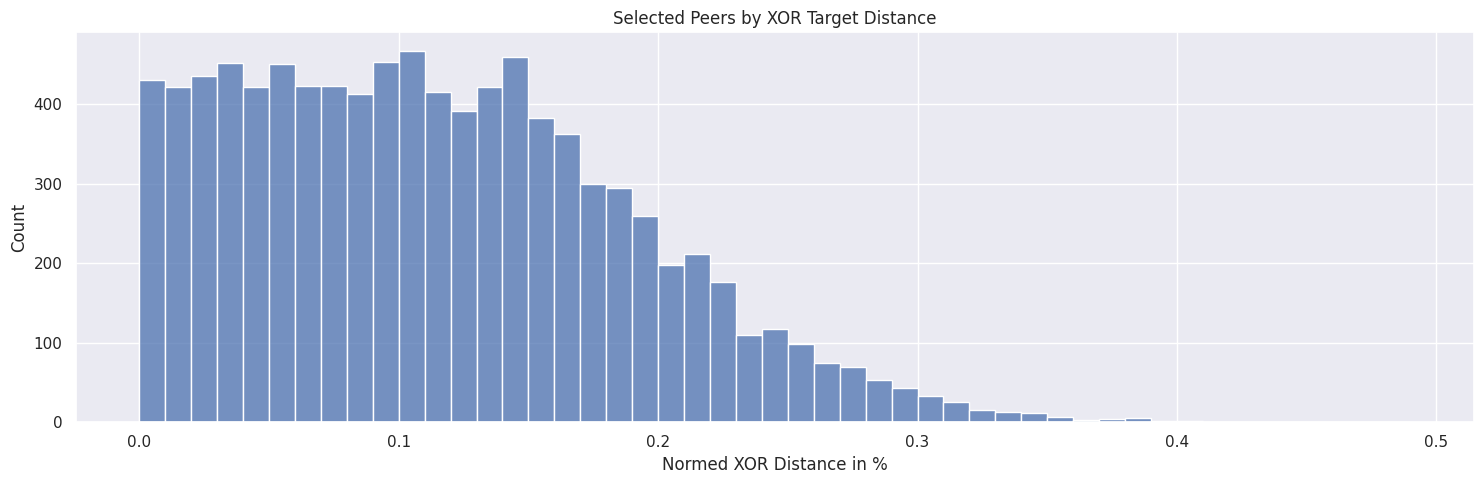

Generate this figure with matplotlib:
import numpy as np

import seaborn as sns
import matplotlib.pyplot as plt

sns.set_theme()

NETWORK_SIZE = 3500
MEASUREMENTS = 623

distances_all = []

peer_id_positions = np.random.uniform(0, 1, NETWORK_SIZE)

for i in range(MEASUREMENTS):

    content_positions = np.random.random()

    distances = np.sort(np.abs(peer_id_positions - content_positions))

    for dist in distances[:15]:
        distances_all += [dist * 100]

fig, ax = plt.subplots(figsize=(15, 5))

sns.histplot(ax=ax, x=distances_all, bins=np.arange(0, 50) / 100)
ax.set_ylabel("Count")
ax.set_xlabel("Normed XOR Distance in %")

plt.title(f"Selected Peers by XOR Target Distance")
plt.tight_layout()
plt.show()
